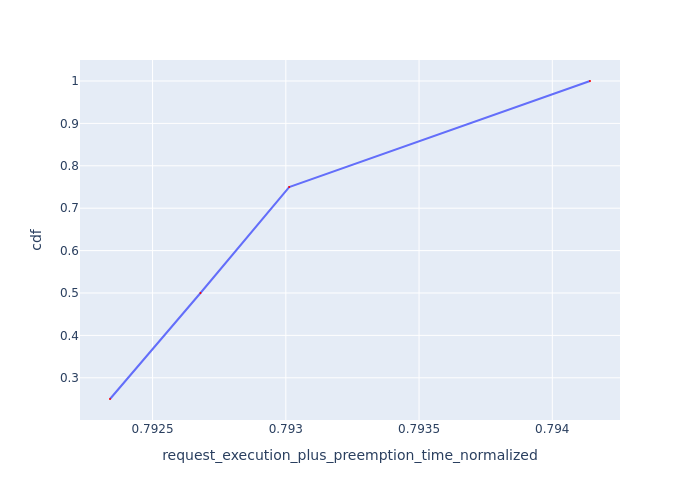

The file beside this chart, header and first rows:
Request Id, request_execution_plus_preemption_time_n…, cdf
0_3, 0.7923, 0.25
0_2, 0.7927, 0.5
0_1, 0.793, 0.75
0_0, 0.7941, 1.0
